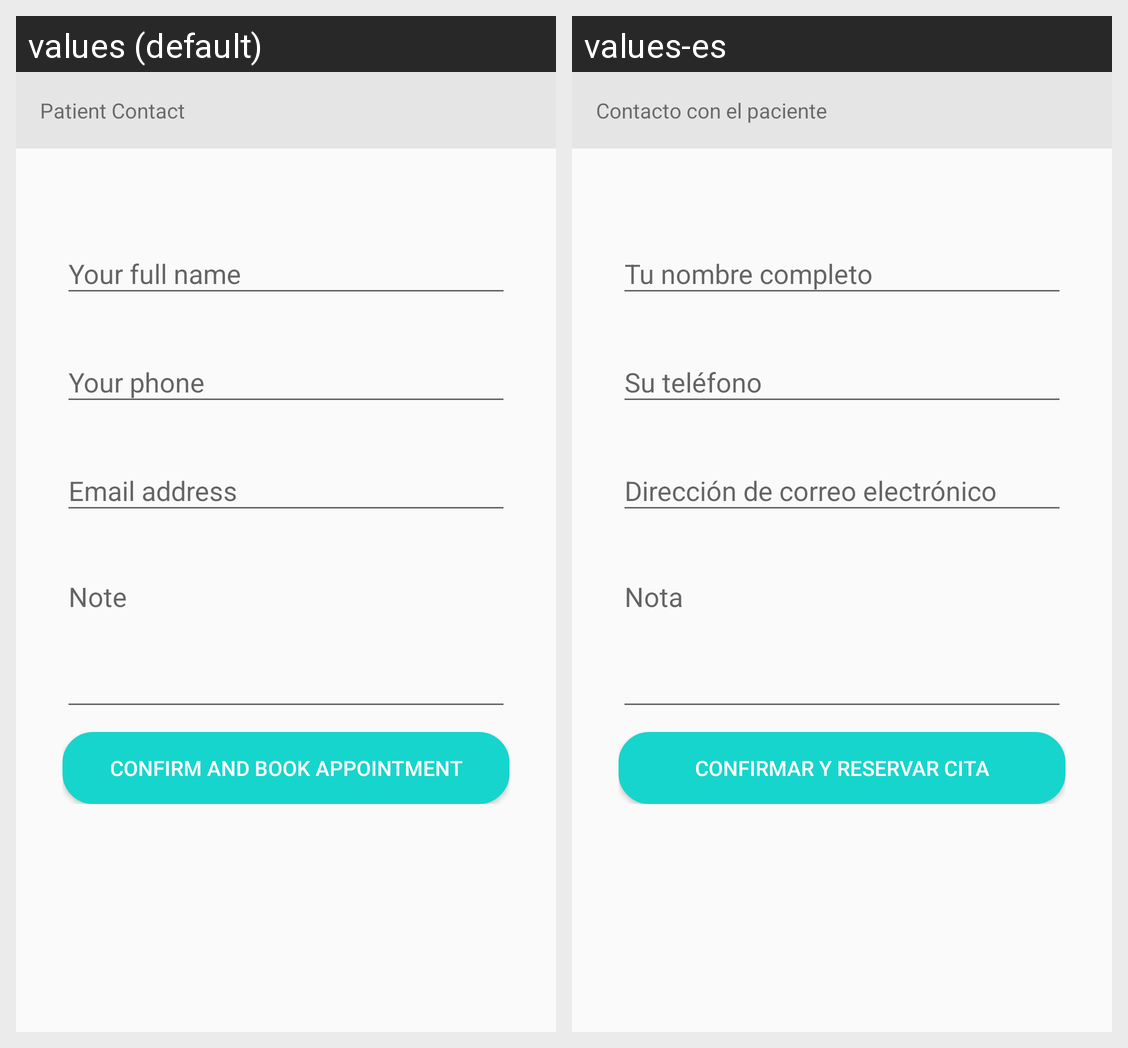

Strings drawn on this Android screen and how each of the app's shown locales translates them:
Android screen res/layout/activity_person_info.xml rendered under 2 locales, left to right: values (default), values-es. Device: Nexus 5 (rendered at 1080×1920; each locale shown at half size, 540×960, under a caption strip naming it); theme AppTheme.
Strings drawn on this screen, with the default value and each locale's value (text and hints the layout hard-codes, and strings that could not be matched under every locale, appear in the picture but are not listed):

patient_contact
  values: Patient Contact
  values-es: Contacto con el paciente

confirm_n_book
  values: Confirm and Book Appointment
  values-es: Confirmar y reservar cita
